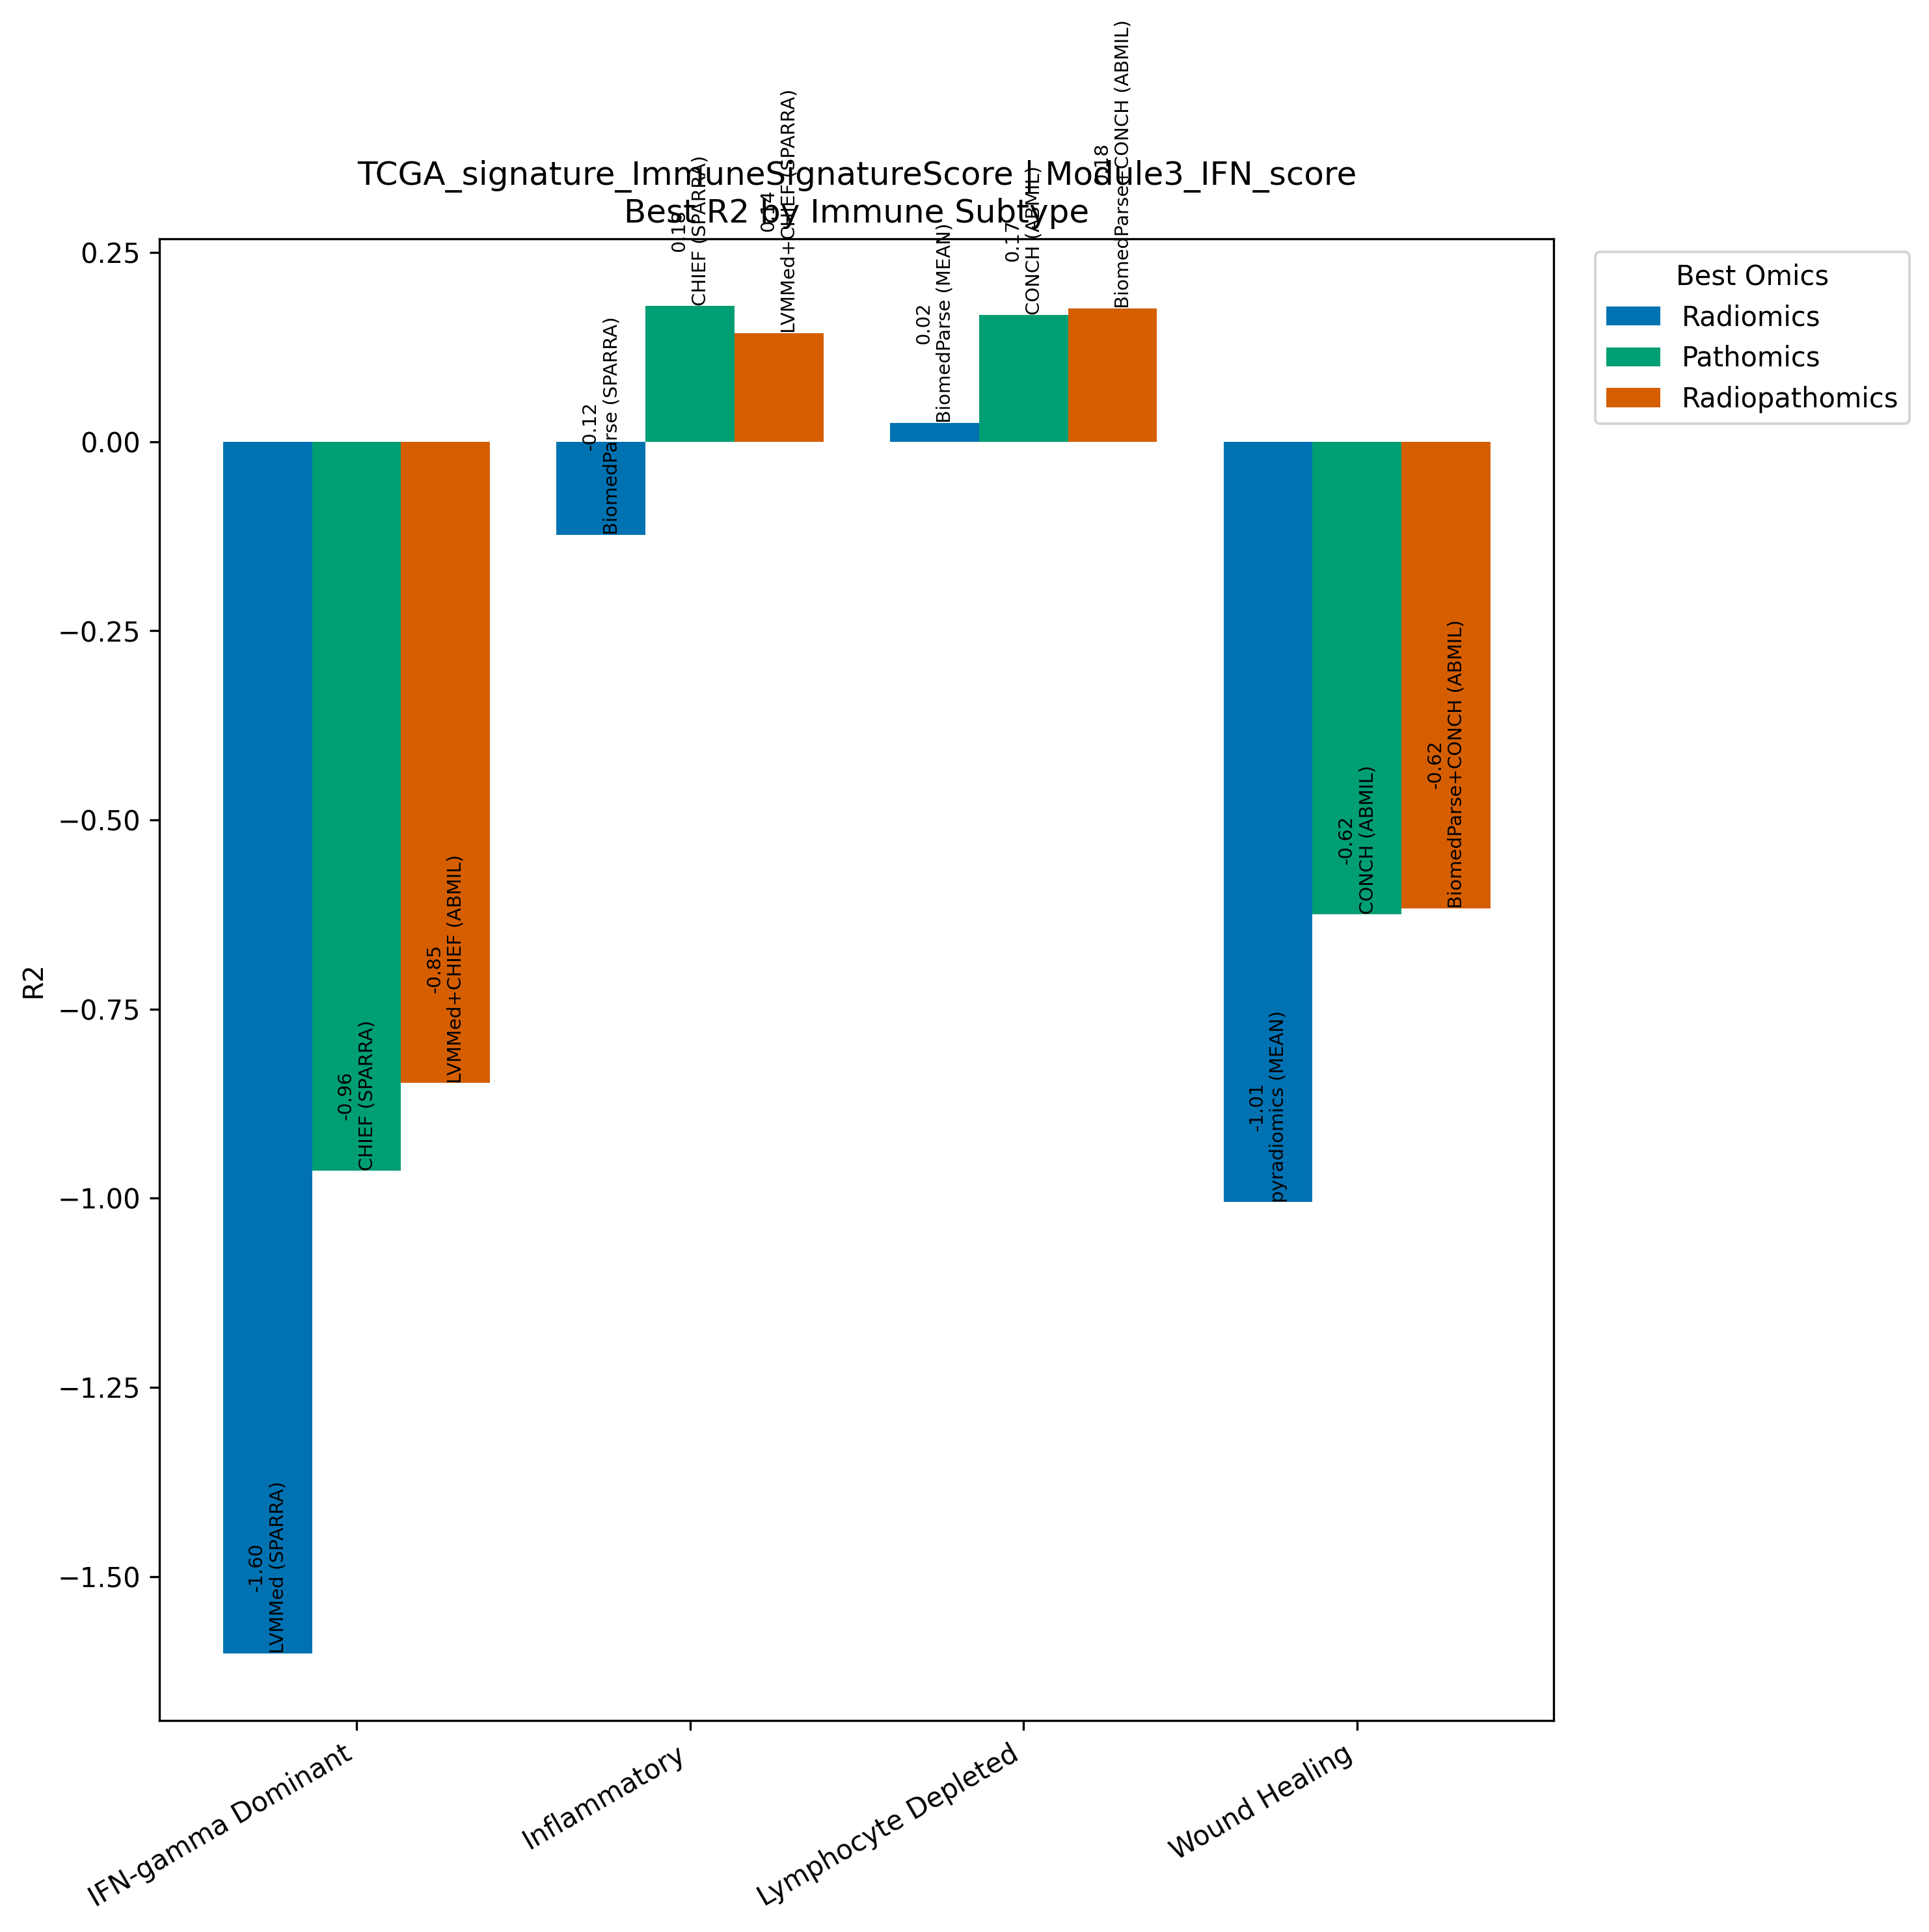

The data file committed next to this chart (first rows):
Model, Omics, Subtype, R2, N
LVMMed (SPARRA), Radiomics, IFN-gamma Dominant, -1.602, 267
CHIEF (SPARRA), Pathomics, IFN-gamma Dominant, -0.9636, 267
LVMMed+CHIEF (ABMIL), Radiopathomics, IFN-gamma Dominant, -0.8479, 267
BiomedParse (SPARRA), Radiomics, Inflammatory, -0.1232, 311
CHIEF (SPARRA), Pathomics, Inflammatory, 0.1795, 311
LVMMed+CHIEF (SPARRA), Radiopathomics, Inflammatory, 0.1438, 311
BiomedParse (MEAN), Radiomics, Lymphocyte Depleted, 0.0249, 94
CONCH (ABMIL), Pathomics, Lymphocyte Depleted, 0.1677, 94
BiomedParse+CONCH (ABMIL), Radiopathomics, Lymphocyte Depleted, 0.1764, 94
pyradiomics (MEAN), Radiomics, Wound Healing, -1.005, 214
CONCH (ABMIL), Pathomics, Wound Healing, -0.6249, 214
BiomedParse+CONCH (ABMIL), Radiopathomics, Wound Healing, -0.6172, 214
